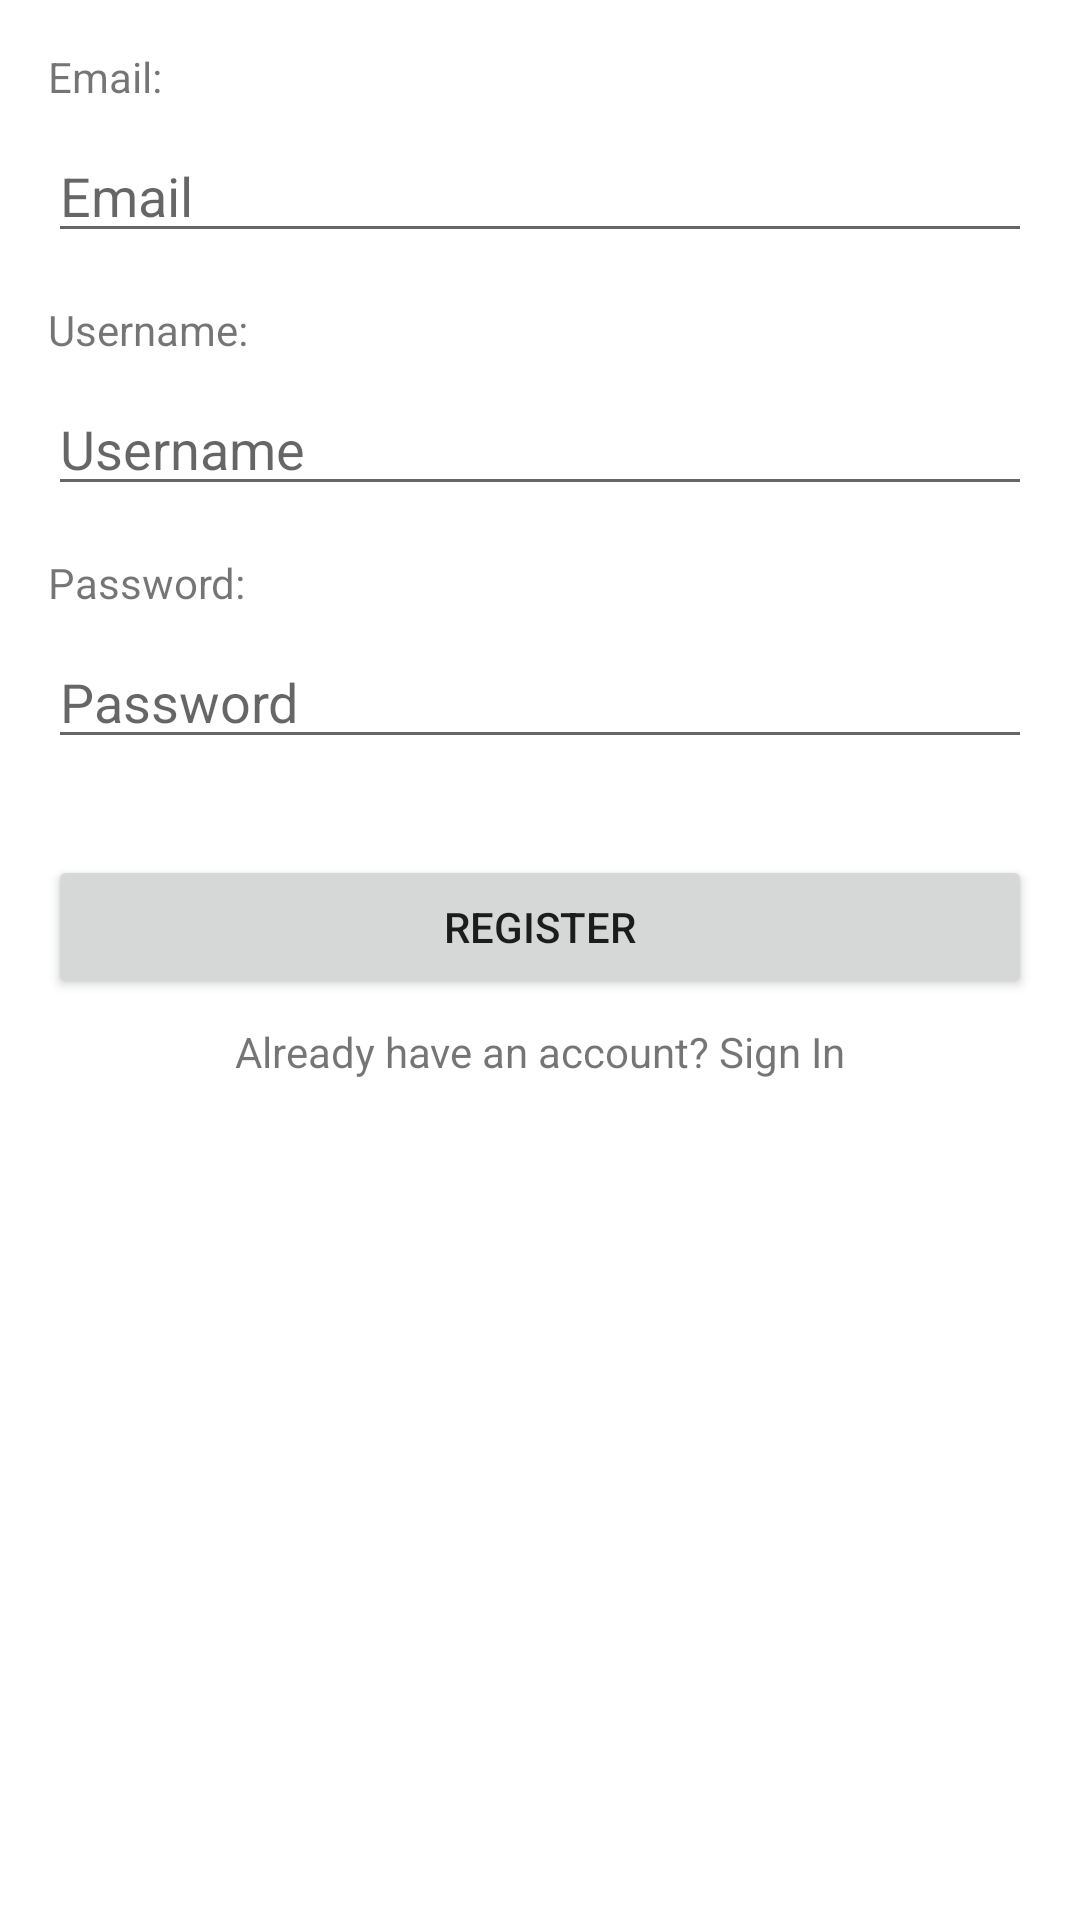

Layout XML and referenced resources for this Android screen:
<!-- AndroidManifest.xml: application theme Theme.SENGProject -->
<!-- res/layout/register_fragment.xml -->
<?xml version="1.0" encoding="utf-8"?>
<androidx.constraintlayout.widget.ConstraintLayout xmlns:android="http://schemas.android.com/apk/res/android"
    xmlns:app="http://schemas.android.com/apk/res-auto"
    xmlns:tools="http://schemas.android.com/tools"
    android:layout_width="match_parent"
    android:layout_height="match_parent"
    android:padding="16dp">

    <TextView
        android:id="@+id/tv_email"
        android:layout_width="wrap_content"
        android:layout_height="wrap_content"
        android:text="Email:"
        app:layout_constraintStart_toStartOf="parent"
        app:layout_constraintTop_toTopOf="parent" />

    <EditText
        android:id="@+id/et_email"
        android:layout_width="match_parent"
        android:layout_height="wrap_content"
        android:layout_marginTop="8dp"
        android:hint="Email"
        android:inputType="textEmailAddress"
        app:layout_constraintTop_toBottomOf="@id/tv_email" />

    <TextView
        android:id="@+id/tv_username"
        android:layout_width="wrap_content"
        android:layout_height="wrap_content"
        android:layout_marginTop="16dp"
        android:text="Username:"
        app:layout_constraintStart_toStartOf="parent"
        app:layout_constraintTop_toBottomOf="@id/et_email" />

    <EditText
        android:id="@+id/et_username"
        android:layout_width="match_parent"
        android:layout_height="wrap_content"
        android:layout_marginTop="8dp"
        android:hint="Username"
        android:inputType="text"
        app:layout_constraintTop_toBottomOf="@id/tv_username" />

    <TextView
        android:id="@+id/tv_password"
        android:layout_width="wrap_content"
        android:layout_height="wrap_content"
        android:layout_marginTop="16dp"
        android:text="Password:"
        app:layout_constraintStart_toStartOf="parent"
        app:layout_constraintTop_toBottomOf="@id/et_username" />

    <EditText
        android:id="@+id/et_password"
        android:layout_width="match_parent"
        android:layout_height="wrap_content"
        android:layout_marginTop="8dp"
        android:hint="Password"
        android:inputType="textPassword"
        app:layout_constraintTop_toBottomOf="@id/tv_password" />

    <Button
        android:id="@+id/btn_register"
        android:layout_width="match_parent"
        android:layout_height="wrap_content"
        android:layout_marginTop="32dp"
        android:text="Register"
        app:layout_constraintTop_toBottomOf="@id/et_password" />

    <TextView
        android:id="@+id/tv_sign_in"
        android:layout_width="wrap_content"
        android:layout_height="wrap_content"
        android:layout_marginTop="8dp"
        android:text="Already have an account? Sign In"
        app:layout_constraintEnd_toEndOf="parent"
        app:layout_constraintStart_toStartOf="parent"
        app:layout_constraintTop_toBottomOf="@id/btn_register" />

</androidx.constraintlayout.widget.ConstraintLayout>
<!-- resources referenced by this layout -->
<resources>
  <style name="Theme.SENGProject" parent="Theme.MaterialComponents.DayNight.DarkActionBar">
          
          <item name="colorPrimary">@color/purple_500</item>
          <item name="colorPrimaryVariant">@color/purple_700</item>
          <item name="colorOnPrimary">@color/white</item>
          
          <item name="colorSecondary">@color/teal_200</item>
          <item name="colorSecondaryVariant">@color/teal_700</item>
          <item name="colorOnSecondary">@color/black</item>
          
          <item name="android:statusBarColor" tools:targetApi="l">?attr/colorPrimaryVariant</item>
          
      </style>
  <color name="purple_500">#FF6200EE</color>
  <color name="purple_700">#FF3700B3</color>
  <color name="white">#FFFFFFFF</color>
  <color name="teal_200">#FF03DAC5</color>
  <color name="teal_700">#FF018786</color>
  <color name="black">#FF000000</color>
</resources>
